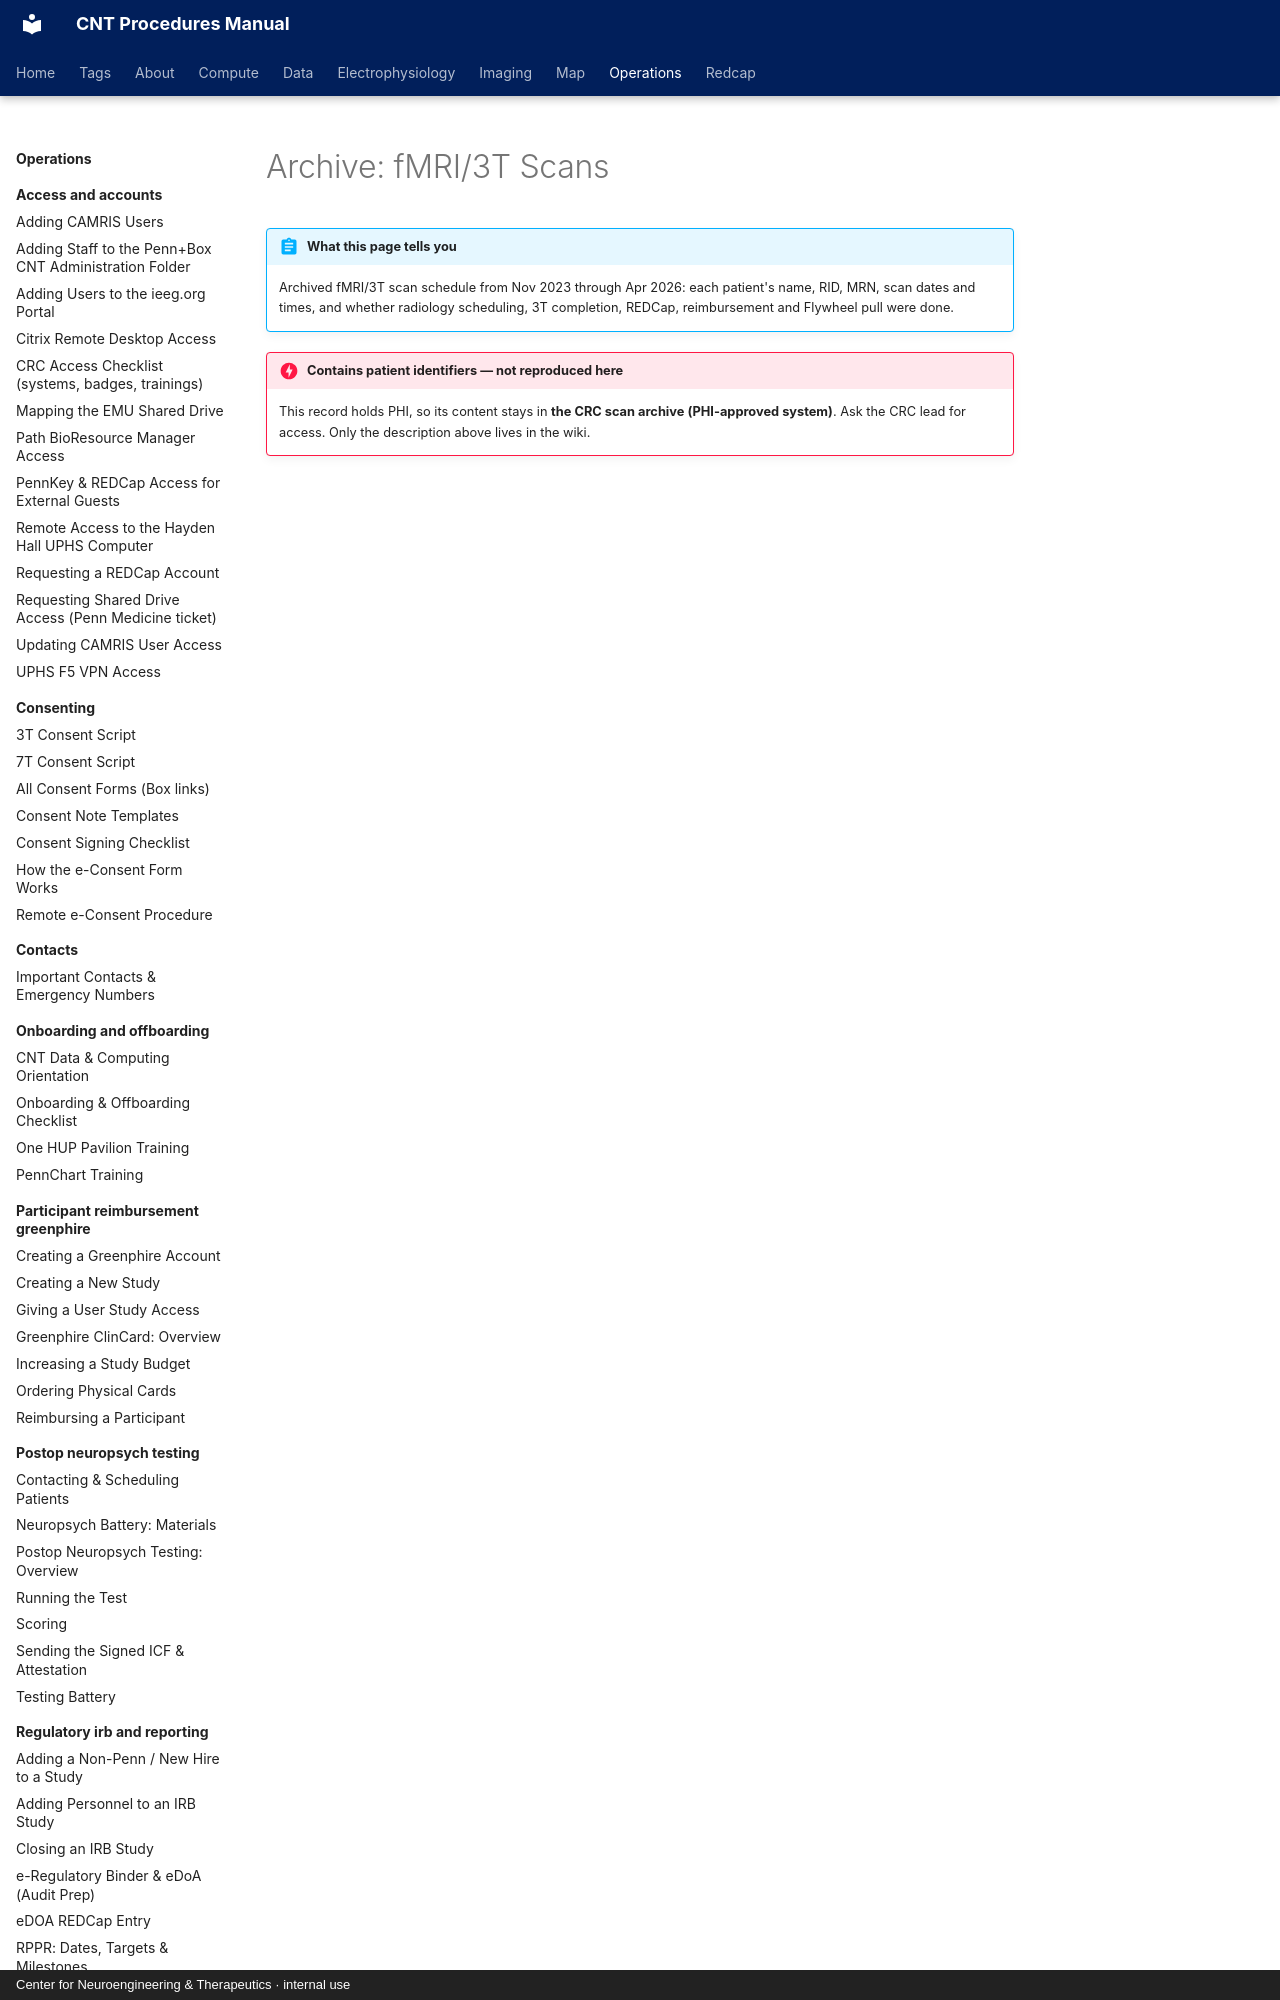

repository: penn-cnt/cnt-procedures · page: operations/scheduling-trackers/archive-fmri-3t-scans/index.html · generator: mkdocs · copyright: Center for Neuroengineering & Therapeutics · internal use

---
title: "Archive: fMRI/3T Scans"
stage: "Data Collection"
roles: [crc]
order: 2
---

# Archive: fMRI/3T Scans

!!! abstract "What this page tells you"
    Archived fMRI/3T scan schedule from Nov 2023 through Apr 2026: each patient's name, RID, MRN, scan dates and times, and whether radiology scheduling, 3T completion, REDCap, reimbursement and Flywheel pull were done.
